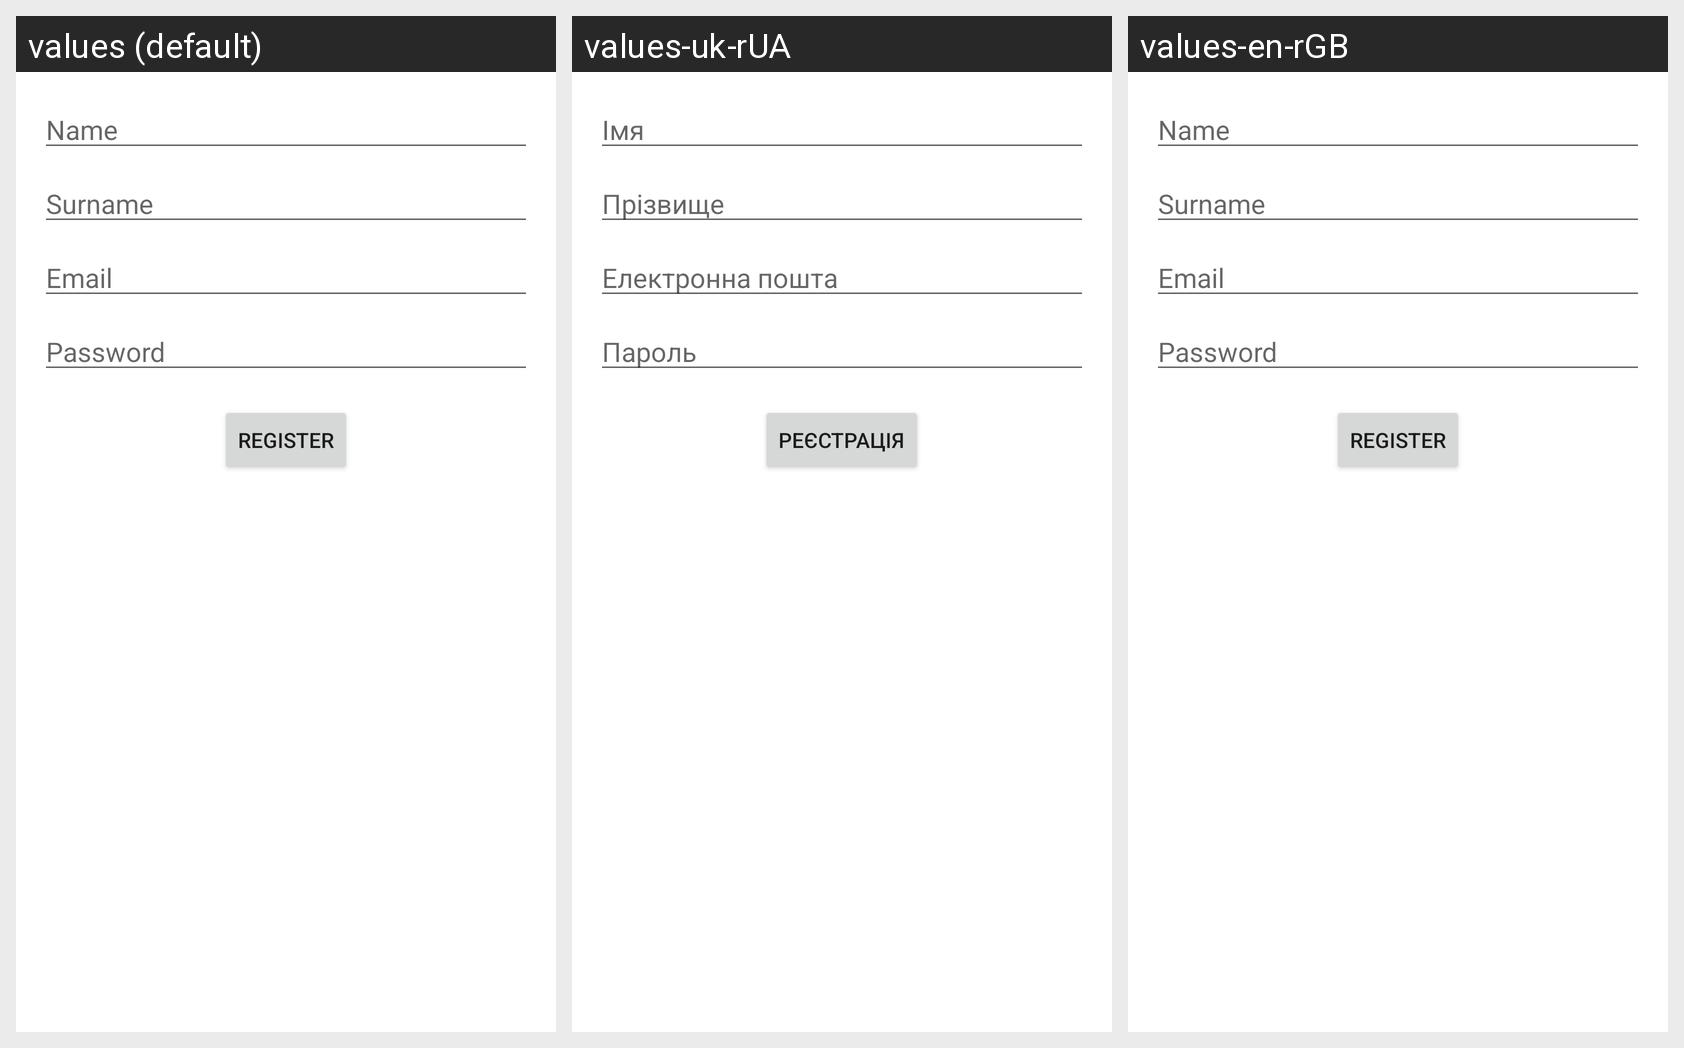

Here is an Android app screen in its default locale and in the app's own translations. Write out the translated-string differences for the strings that appear on this screen.
Android screen res/layout/activity_register.xml rendered under 3 locales, left to right: values (default), values-uk-rUA, values-en-rGB. Device: Nexus 5 (rendered at 1080×1920; each locale shown at half size, 540×960, under a caption strip naming it); theme Theme.SafetyShield.
Strings drawn on this screen, with the default value and each locale's value (text and hints the layout hard-codes, and strings that could not be matched under every locale, appear in the picture but are not listed):

name_hint
  values: Name
  values-uk-rUA: Імя
  values-en-rGB: Name

surname_hint
  values: Surname
  values-uk-rUA: Прізвище
  values-en-rGB: Surname

email_hint
  values: Email
  values-uk-rUA: Електронна пошта
  values-en-rGB: Email

password_hint
  values: Password
  values-uk-rUA: Пароль
  values-en-rGB: Password

register_button
  values: Register
  values-uk-rUA: Реєстрація
  values-en-rGB: Register
